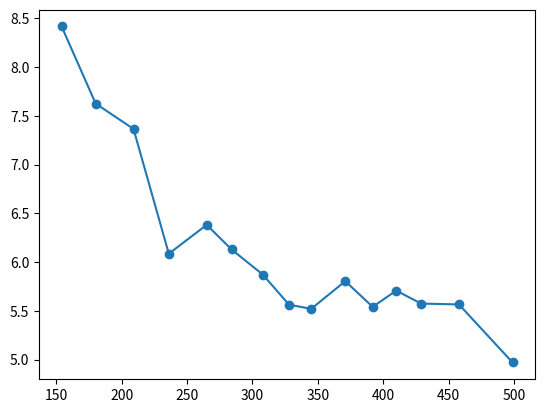

This figure's Python source:
# -*- coding: utf-8 -*-
"""
Created on Mon May  1 16:19:47 2023

[redacted]
"""
import matplotlib.pyplot as plt 

iters = ['iter1', 'iter2','iter3','iter4','iter5','iter6','iter7','iter8','iter9','iter10',
         'iter11','iter12','iter13','iter14','iter15','iter16','iter17']
lens = [103, 129, 154, 180, 209, 236, 265, 284, 308, 328,
        345, 371, 392, 410, 429, 458, 499]
rmse_e = [41.039, 31.736, 29.180, 27.135, 25.770, 23.888, 21.107, 22.015, 19.886, 21.128,
          20.094, 19.295, 18.923, 17.493, 18.186, 16.965, 16.166]

rmse_e2 = [14.502, 14.805, 12.502, 10.925, 9.950, 9.260, 8.461, 8.604, 9.058, 8.236, 
          5.626, 7.899, 8.403, 7.395, 8.675, 6.933, 6.858] # remove 40

rmse_e3 = [1.306, 5.019, 8.416, 7.626, 7.365, 6.086, 6.382, 6.130, 5.871, 5.563,
           5.521, 5.805, 5.541, 5.708, 5.575, 5.566, 4.971]
# plt.plot(lens, rmse_e, '-o')
plt.plot(lens[2:], rmse_e3[2:], '-o')
# plt.ylim([0, 50])
plt.show()
